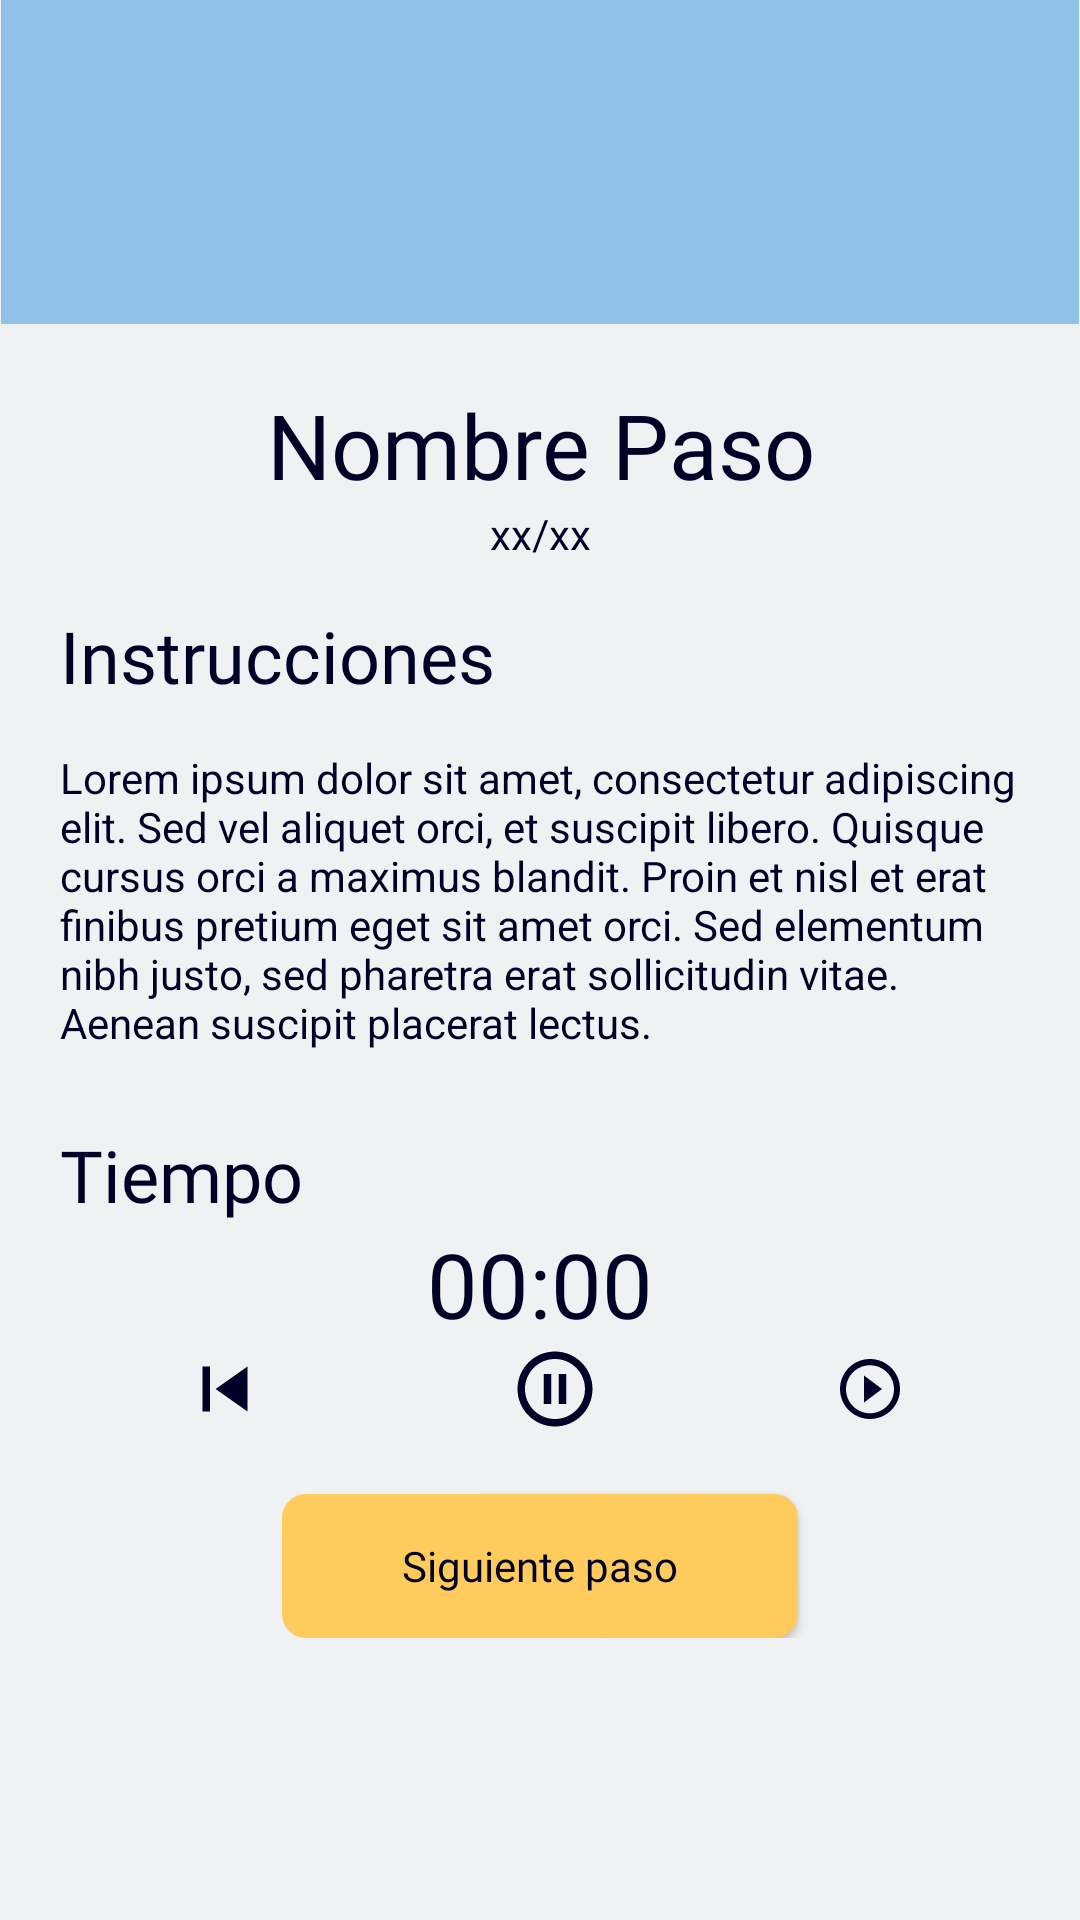

The Android layout XML behind this screen, and the referenced resources:
<!-- AndroidManifest.xml: application theme Theme.Provechito -->
<!-- res/layout/fragment_detailed_step.xml -->
<?xml version="1.0" encoding="utf-8"?>
<ScrollView xmlns:android="http://schemas.android.com/apk/res/android"
    xmlns:app="http://schemas.android.com/apk/res-auto"
    xmlns:tools="http://schemas.android.com/tools"
    android:id="@+id/frameLayout5"
    android:layout_width="match_parent"
    android:layout_height="match_parent"
    android:layout_marginTop="0dp"
    android:background="@color/mid_white"
    android:paddingLeft="0dp"
    android:paddingRight="0dp"
    tools:context=".views.FragmentDetailedStep">

    <LinearLayout
        android:layout_width="match_parent"
        android:layout_height="wrap_content"
        android:clipToPadding="false"
        android:orientation="vertical"
        android:paddingLeft="20dp"
        android:paddingRight="20dp"
        app:layout_constraintBottom_toBottomOf="parent"
        app:layout_constraintEnd_toEndOf="parent"
        app:layout_constraintStart_toStartOf="parent"
        app:layout_constraintTop_toTopOf="parent">

        <ImageView
            android:id="@+id/imageView2"
            android:layout_width="match_parent"
            android:layout_height="108dp"
            android:layout_marginLeft="-20dp"
            android:layout_marginRight="-20dp"
            android:background="@color/blue"
            android:contentDescription="@string/decorative" />

        <TextView
            android:id="@+id/tvStepName"
            android:layout_width="match_parent"
            android:layout_height="wrap_content"
            android:layout_marginTop="20dp"
            android:text="@string/nombre_paso"
            android:textAlignment="center"
            android:textAppearance="@style/H1"
            android:textColor="?attr/colorOnPrimary" />

        <TextView
            android:id="@+id/tvStepNumber"
            android:layout_width="match_parent"
            android:layout_height="wrap_content"
            android:text="@string/xx_xx"
            android:textAlignment="center"
            android:textColor="?attr/colorOnPrimary" />

        <TextView
            android:id="@+id/textView21"
            android:layout_width="match_parent"
            android:layout_height="wrap_content"
            android:layout_marginTop="15dp"
            android:fontFamily="@font/poppins"
            android:text="@string/instrucciones"
            android:textAppearance="@style/H2"
            android:textColor="?attr/colorOnPrimary" />

        <TextView
            android:id="@+id/tvInstructions"
            android:layout_width="match_parent"
            android:layout_height="wrap_content"
            android:layout_marginTop="15dp"
            android:text="@string/lorem_ipsum_dolor_sit_amet_consectetur_adipiscing_elit_sed_vel_aliquet_orci_et_suscipit_libero_quisque_cursus_orci_a_maximus_blandit_proin_et_nisl_et_erat_finibus_pretium_eget_sit_amet_orci_sed_elementum_nibh_justo_sed_pharetra_erat_sollicitudin_vitae_aenean_suscipit_placerat_lectus"
            android:textColor="?attr/colorOnPrimary" />

        <TextView
            android:id="@+id/textView23"
            android:layout_width="match_parent"
            android:layout_height="wrap_content"
            android:layout_marginTop="25dp"
            android:text="@string/tiempo"
            android:textAppearance="@style/H2"
            android:textColor="?attr/colorOnPrimary" />

        <Chronometer
            android:id="@+id/chronometer"
            android:layout_width="wrap_content"
            android:layout_height="wrap_content"
            android:layout_gravity="center"
            android:text="@string/xx_xx_xx"
            android:textAlignment="center"
            android:textAppearance="@style/H2"
            android:textColor="?attr/colorOnPrimary"
            android:textSize="30sp" />

        <LinearLayout
            android:layout_width="match_parent"
            android:layout_height="wrap_content"
            android:orientation="horizontal">

            <ImageButton
                android:id="@+id/imgButtonReset"
                android:layout_width="wrap_content"
                android:layout_height="wrap_content"
                android:layout_weight="1"
                android:background="#00FFFFFF"
                android:contentDescription="@string/reset"
                android:scaleX="1"
                android:scaleY="1"
                android:src="@drawable/ic_skip_previous" />

            <ImageButton
                android:id="@+id/imgButtonPause"
                android:layout_width="wrap_content"
                android:layout_height="wrap_content"
                android:layout_weight="1"
                android:background="#00FFFFFF"
                android:contentDescription="@string/pausa"
                android:scaleX="1"
                android:scaleY="1"
                android:src="@drawable/ic_pause" />

            <ImageButton
                android:id="@+id/imgButtonStart"
                android:layout_width="wrap_content"
                android:layout_height="match_parent"
                android:layout_weight="1"
                android:background="#00FFFFFF"
                android:src="@drawable/ic_play_circle_outline" />
        </LinearLayout>

        <Button
            android:id="@+id/btnNextStep"
            android:layout_width="wrap_content"
            android:layout_height="wrap_content"
            android:layout_gravity="center"
            android:layout_marginTop="20dp"
            android:background="@drawable/round_corner_toggle"
            android:paddingLeft="40dp"
            android:paddingTop="8dp"
            android:paddingRight="40dp"
            android:paddingBottom="8dp"
            android:text="@string/siguiente_paso"
            android:textAllCaps="false"
            android:textAppearance="@style/Link"
            android:textColor="@color/dark_blue"
            app:backgroundTint="@color/yellow" />
    </LinearLayout>

</ScrollView>
<!-- resources referenced by this layout -->
<resources>
  <color name="blue">#FF90C2E7</color>
  <color name="dark_blue">#FF010128</color>
  <color name="mid_white">#FFF0F1F2</color>
  <color name="yellow">#FFFFCB5C</color>
  <!-- drawable ic_play_circle_outline (drawable) -->
  <vector xmlns:android="http://schemas.android.com/apk/res/android"
      android:width="20dp"
      android:height="20dp"
      android:viewportWidth="20"
      android:viewportHeight="20">
    <path
        android:pathData="M10,20C4.4771,20 0,15.5228 0,10C0,4.4771 4.4771,0 10,0C15.5228,0 20,4.4771 20,10C19.9939,15.5203 15.5203,19.9939 10,20ZM2,10.172C2.0473,14.5732 5.6411,18.1095 10.0425,18.086C14.444,18.0622 17.9995,14.4875 17.9995,10.086C17.9995,5.6845 14.444,2.1098 10.0425,2.086C5.6411,2.0625 2.0473,5.5988 2,10V10.172ZM8,14.5V5.5L14,10L8,14.5Z"
        android:fillColor="#010128"/>
  </vector>
  <!-- drawable ic_skip_previous (drawable) -->
  <vector xmlns:android="http://schemas.android.com/apk/res/android"
      android:width="30dp"
      android:height="30dp"
      android:viewportWidth="30"
      android:viewportHeight="30">
    <path
        android:pathData="M22.5,22.5L11.875,15L22.5,7.5V22.5ZM10,22.5H7.5V7.5H10V22.5Z"
        android:fillColor="#010128"/>
  </vector>
  <string name="decorative">Decorative</string>
  <string name="instrucciones">Instrucciones</string>
  <string name="lorem_ipsum_dolor_sit_amet_consectetur_adipiscing_elit_sed_vel_aliquet_orci_et_suscipit_libero_quisque_cursus_orci_a_maximus_blandit_proin_et_nisl_et_erat_finibus_pretium_eget_sit_amet_orci_sed_elementum_nibh_justo_sed_pharetra_erat_sollicitudin_vitae_aenean_suscipit_placerat_lectus">Lorem ipsum dolor sit amet, consectetur adipiscing elit. Sed vel aliquet orci, et suscipit libero. Quisque cursus orci a maximus blandit. Proin et nisl et erat finibus pretium eget sit amet orci. Sed elementum nibh justo, sed pharetra erat sollicitudin vitae. Aenean suscipit placerat lectus.</string>
  <string name="nombre_paso">Nombre Paso</string>
  <string name="pausa">Pausa</string>
  <string name="reset">Reset</string>
  <string name="siguiente_paso">Siguiente paso</string>
  <string name="tiempo">Tiempo</string>
  <string name="xx_xx">xx/xx</string>
  <string name="xx_xx_xx">XX:XX:XX</string>
  <style name="H1" parent="Widget.AppCompat.TextView">
          <item name="android:fontFamily">@font/poppins</item>
          <item name="android:textSize">30sp</item>
          <item name="android:textColor">?attr/colorOnPrimary</item>
      </style>
  <style name="H2" parent="Widget.AppCompat.TextView">
          <item name="android:fontFamily">@font/poppins</item>
          <item name="android:textSize">24sp</item>
          <item name="android:textColor">?attr/colorOnPrimary</item>
      </style>
  <style name="Link" parent="Widget.AppCompat.TextView">
          <item name="android:fontFamily">@font/poppins</item>
          <item name="android:textSize">14sp</item>
          <item name="android:textColor">?attr/colorOnPrimary</item>
      </style>
  <style name="Theme.Provechito" parent="Theme.MaterialComponents.DayNight.NoActionBar">
          
          <item name="colorPrimary">@color/green</item>
          <item name="colorPrimaryVariant">@color/yellow</item>
          <item name="colorOnPrimary">@color/dark_blue</item>
          
          <item name="colorSecondary">@color/blue</item>
          <item name="colorSecondaryVariant">@color/pink</item>
          <item name="colorOnSecondary">@color/mid_white</item>
          
          <item name="android:statusBarColor" tools:targetApi="l">@color/mid_white</item>
          
      </style>
  <color name="green">#FF01684B</color>
  <color name="pink">#FFFFADBB</color>
</resources>
